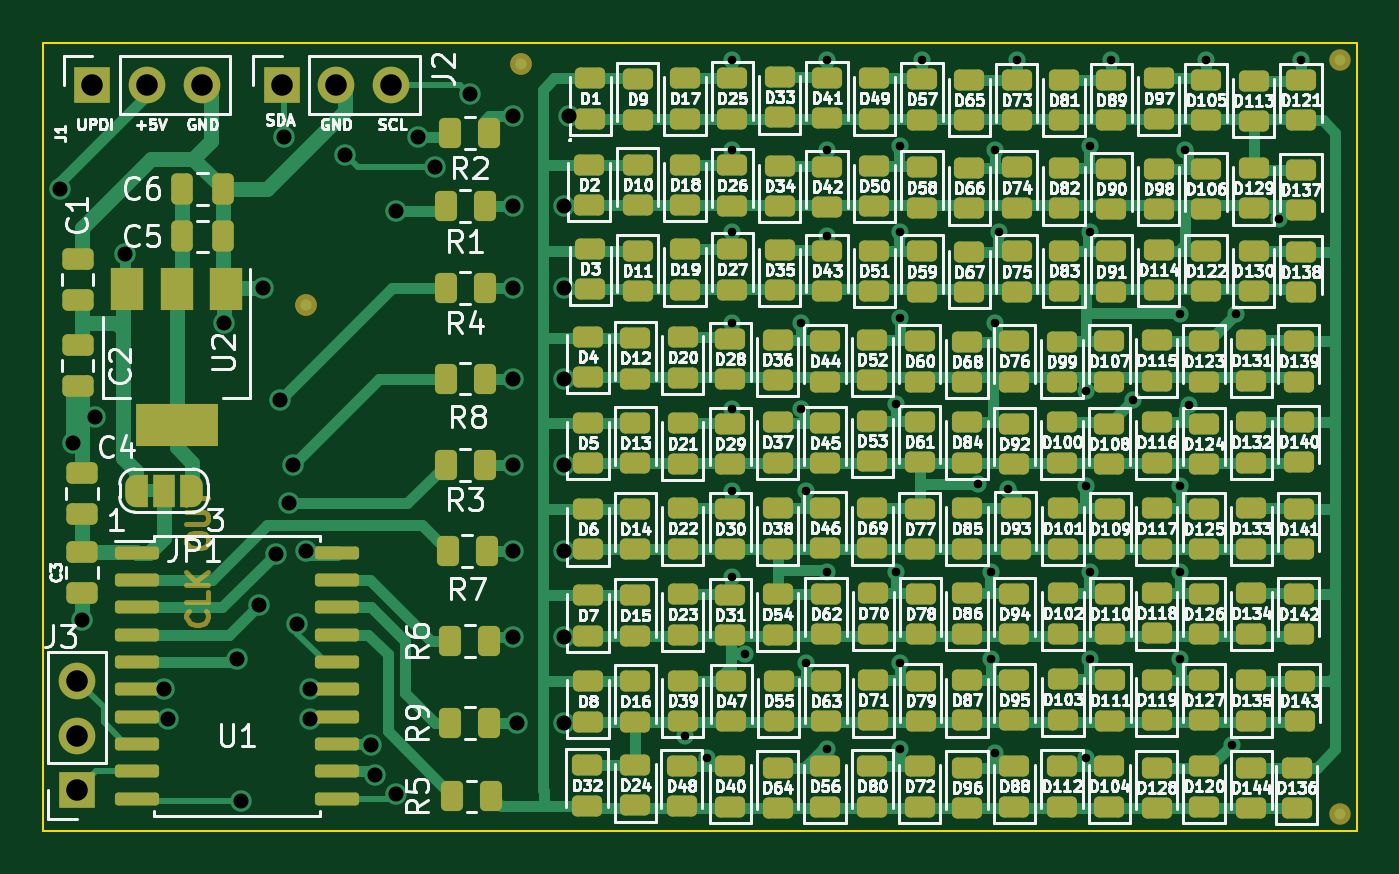
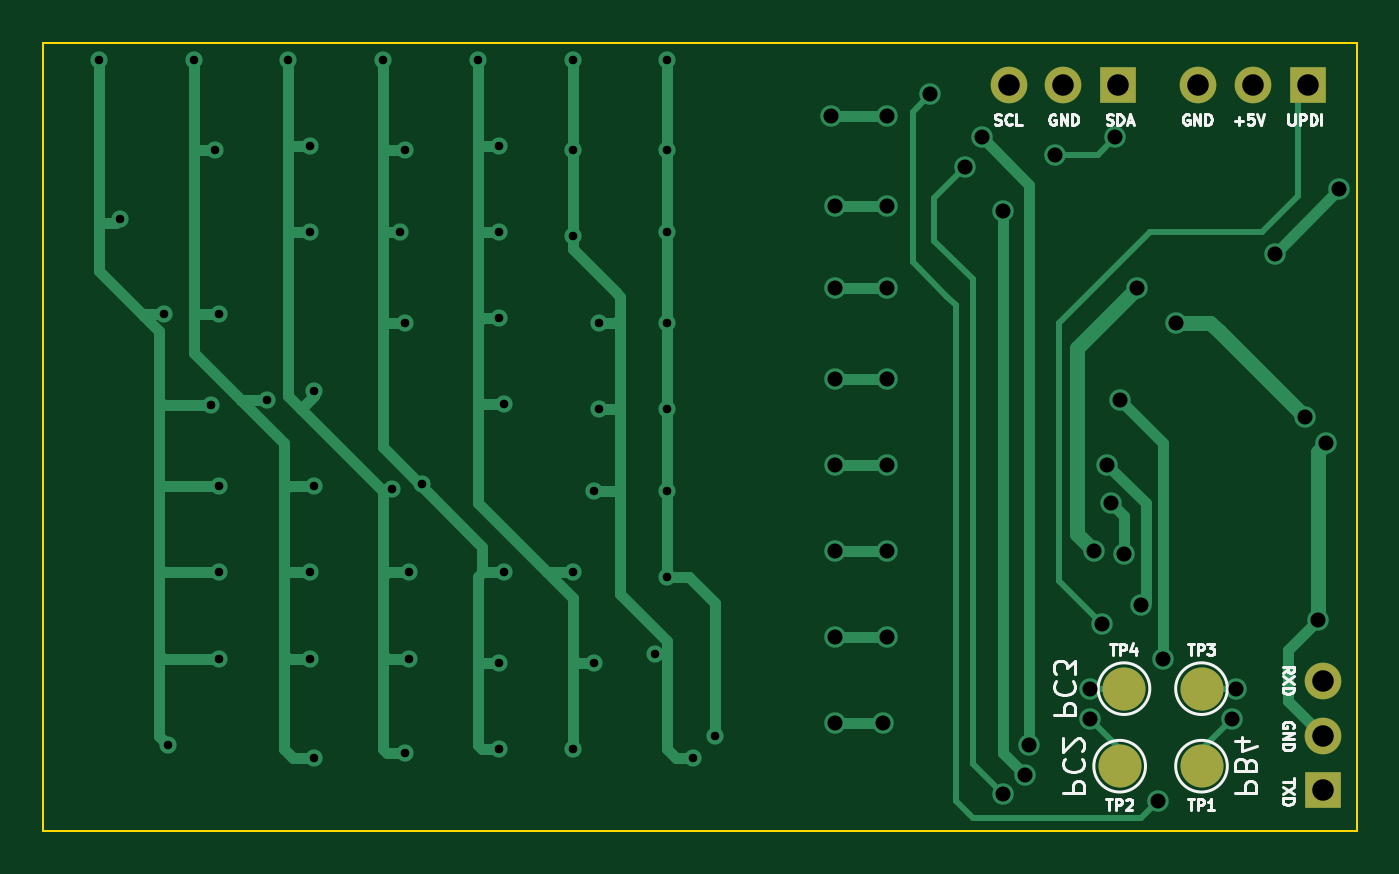
Circuit board: 10 layer files. Board 61.0 x 36.6 mm.
- bottom_copper: AT806_Led-Matrix_backup-B_Cu.gbr (13821 bytes)
- bottom_mask: AT806_Led-Matrix_backup-B_Mask.gbr (1002 bytes)
- paste: AT806_Led-Matrix_backup-B_Paste.gbr (480 bytes)
- bottom_silk: AT806_Led-Matrix_backup-B_Silkscreen.gbr (11887 bytes)
- outline: AT806_Led-Matrix_backup-Edge_Cuts.gbr (638 bytes)
- top_copper: AT806_Led-Matrix_backup-F_Cu.gbr (50855 bytes)
- top_mask: AT806_Led-Matrix_backup-F_Mask.gbr (16009 bytes)
- paste: AT806_Led-Matrix_backup-F_Paste.gbr (13053 bytes)
- top_silk: AT806_Led-Matrix_backup-F_Silkscreen.gbr (186288 bytes)
- drill: AT806_Led-Matrix_backup.drl (1664 bytes)

=== bottom_copper: AT806_Led-Matrix_backup-B_Cu.gbr (13821 bytes, source omitted) ===
=== bottom_mask: AT806_Led-Matrix_backup-B_Mask.gbr ===
%TF.GenerationSoftware,KiCad,Pcbnew,(6.0.2)*%
%TF.CreationDate,2022-05-10T14:03:59+02:00*%
%TF.ProjectId,AT806_Led-Matrix_backup,41543830-365f-44c6-9564-2d4d61747269,rev?*%
%TF.SameCoordinates,PX64e6140PY76a3180*%
%TF.FileFunction,Soldermask,Bot*%
%TF.FilePolarity,Negative*%
%FSLAX46Y46*%
G04 Gerber Fmt 4.6, Leading zero omitted, Abs format (unit mm)*
G04 Created by KiCad (PCBNEW (6.0.2)) date 2022-05-10 14:03:59*
%MOMM*%
%LPD*%
G01*
G04 APERTURE LIST*
%ADD10R,1.700000X1.700000*%
%ADD11O,1.700000X1.700000*%
%ADD12C,2.000000*%
G04 APERTURE END LIST*
D10*
%TO.C,J3*%
X1575000Y1875000D03*
D11*
X1575000Y4415000D03*
X1575000Y6955000D03*
%TD*%
D10*
%TO.C,J1*%
X2275000Y34625000D03*
D11*
X4815000Y34625000D03*
X7355000Y34625000D03*
%TD*%
D10*
%TO.C,J2*%
X11075000Y34625000D03*
D11*
X13615000Y34625000D03*
X16155000Y34625000D03*
%TD*%
D12*
%TO.C,TP4*%
X10800000Y6600000D03*
%TD*%
%TO.C,TP2*%
X11000000Y3000000D03*
%TD*%
%TO.C,TP3*%
X7200000Y6600000D03*
%TD*%
%TO.C,TP1*%
X7200000Y3000000D03*
%TD*%
M02*

=== paste: AT806_Led-Matrix_backup-B_Paste.gbr ===
%TF.GenerationSoftware,KiCad,Pcbnew,(6.0.2)*%
%TF.CreationDate,2022-05-10T14:03:58+02:00*%
%TF.ProjectId,AT806_Led-Matrix_backup,41543830-365f-44c6-9564-2d4d61747269,rev?*%
%TF.SameCoordinates,PX64e6140PY76a3180*%
%TF.FileFunction,Paste,Bot*%
%TF.FilePolarity,Positive*%
%FSLAX46Y46*%
G04 Gerber Fmt 4.6, Leading zero omitted, Abs format (unit mm)*
G04 Created by KiCad (PCBNEW (6.0.2)) date 2022-05-10 14:03:58*
%MOMM*%
%LPD*%
G01*
G04 APERTURE LIST*
G04 APERTURE END LIST*
M02*

=== bottom_silk: AT806_Led-Matrix_backup-B_Silkscreen.gbr (11887 bytes, source omitted) ===
=== outline: AT806_Led-Matrix_backup-Edge_Cuts.gbr ===
%TF.GenerationSoftware,KiCad,Pcbnew,(6.0.2)*%
%TF.CreationDate,2022-05-10T14:03:59+02:00*%
%TF.ProjectId,AT806_Led-Matrix_backup,41543830-365f-44c6-9564-2d4d61747269,rev?*%
%TF.SameCoordinates,PX64e6140PY76a3180*%
%TF.FileFunction,Profile,NP*%
%FSLAX46Y46*%
G04 Gerber Fmt 4.6, Leading zero omitted, Abs format (unit mm)*
G04 Created by KiCad (PCBNEW (6.0.2)) date 2022-05-10 14:03:59*
%MOMM*%
%LPD*%
G01*
G04 APERTURE LIST*
%TA.AperFunction,Profile*%
%ADD10C,0.100000*%
%TD*%
G04 APERTURE END LIST*
D10*
X0Y0D02*
X0Y36600000D01*
X61000000Y36600000D02*
X61000000Y0D01*
X61000000Y0D02*
X0Y0D01*
X0Y36600000D02*
X61000000Y36600000D01*
M02*

=== top_copper: AT806_Led-Matrix_backup-F_Cu.gbr (50855 bytes, source omitted) ===
=== top_mask: AT806_Led-Matrix_backup-F_Mask.gbr (16009 bytes, source omitted) ===
=== paste: AT806_Led-Matrix_backup-F_Paste.gbr (13053 bytes, source omitted) ===
=== top_silk: AT806_Led-Matrix_backup-F_Silkscreen.gbr (186288 bytes, source omitted) ===
=== drill: AT806_Led-Matrix_backup.drl ===
M48
; DRILL file {KiCad (6.0.2)} date Tue May 10 14:04:01 2022
; FORMAT={-:-/ absolute / metric / decimal}
; #@! TF.CreationDate,2022-05-10T14:04:01+02:00
; #@! TF.GenerationSoftware,Kicad,Pcbnew,(6.0.2)
; #@! TF.FileFunction,MixedPlating,1,2
FMAT,2
METRIC
; #@! TA.AperFunction,Plated,PTH,ViaDrill
T1C0.400
; #@! TA.AperFunction,Plated,PTH,ViaDrill
T2C0.700
; #@! TA.AperFunction,Plated,PTH,ComponentDrill
T3C1.000
%
G90
G05
T1
X29.8Y4.4
X30.8Y3.4
X32.0Y35.8
X32.0Y31.6
X32.0Y27.8
X32.0Y23.6
X32.0Y19.6
X32.0Y15.8
X32.0Y11.8
X32.6Y8.2
X35.2Y23.6
X35.2Y19.6
X35.4Y15.8
X35.4Y7.8
X36.4Y35.8
X36.4Y31.6
X36.4Y27.6
X36.4Y12.0
X36.4Y3.8
X39.6Y19.8
X39.6Y12.0
X39.8Y31.8
X39.8Y27.8
X39.8Y23.8
X39.8Y7.8
X39.8Y3.8
X40.8Y35.8
X43.406Y16.111
X44.0Y12.0
X44.0Y8.0
X44.2Y31.6
X44.2Y23.6
X44.2Y3.6
X44.4Y27.8
X44.8Y15.888
X45.2Y35.8
X48.4Y20.4
X48.4Y16.0
X48.4Y3.4
X48.6Y31.8
X48.6Y27.8
X48.6Y12.0
X48.6Y8.0
X49.6Y35.8
X50.6Y20.0
X52.8Y24.0
X52.8Y16.0
X52.8Y12.0
X52.8Y8.0
X53.0Y31.6
X53.189Y19.763
X54.0Y35.8
X55.2Y4.0
X55.398Y23.995
X57.4Y28.4
X58.4Y35.8
T2
X0.8Y29.8
X1.399Y18.0
X1.8Y9.8
X2.4Y19.2
X3.8Y26.8
X5.6Y6.6
X5.8Y5.2
X8.4Y23.6
X9.0Y8.0
X9.2Y1.4
X9.999Y10.468
X10.2Y25.2
X10.8Y12.868
X11.0Y20.0
X11.2Y32.2
X11.4Y15.2
X11.6Y17.0
X11.8Y9.6
X12.2Y13.0
X12.4Y6.6
X12.4Y5.2
X14.0Y31.4
X15.2Y4.0
X15.4Y2.6
X16.4Y28.8
X16.4Y1.699
X17.4Y32.2
X18.2Y30.8
X19.8Y34.2
X21.8Y33.2
X21.8Y29.0
X21.8Y25.2
X21.8Y21.0
X21.8Y17.0
X21.8Y13.0
X21.8Y9.0
X22.0Y5.0
X24.2Y29.0
X24.2Y25.2
X24.2Y21.0
X24.2Y17.0
X24.2Y13.0
X24.2Y9.0
X24.2Y5.0
X24.4Y33.2
T3
X1.575Y6.955
X1.575Y4.415
X1.575Y1.875
X2.275Y34.625
X4.815Y34.625
X7.355Y34.625
X11.075Y34.625
X13.615Y34.625
X16.155Y34.625
T0
M30
